4-way image classification set "dataset_split_v2" from GitHub (penoFahmi/pelatihan-model-sawit); label vocabulary: lewat matang, matang, mengkal, mentah.

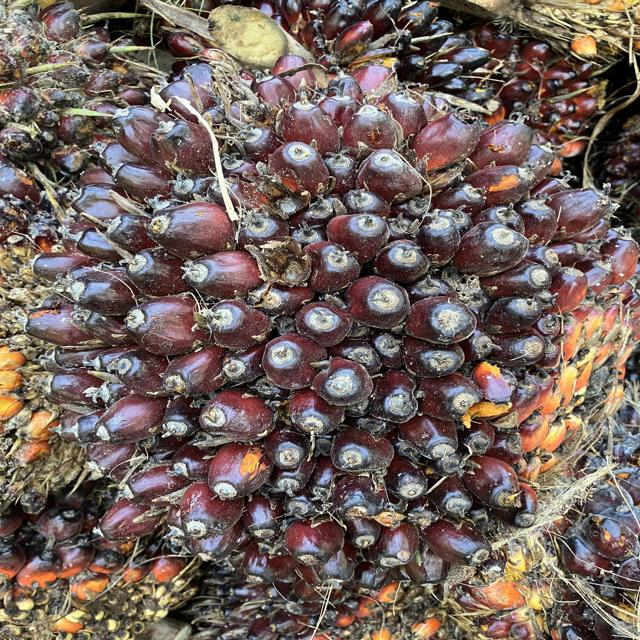
Label: matang

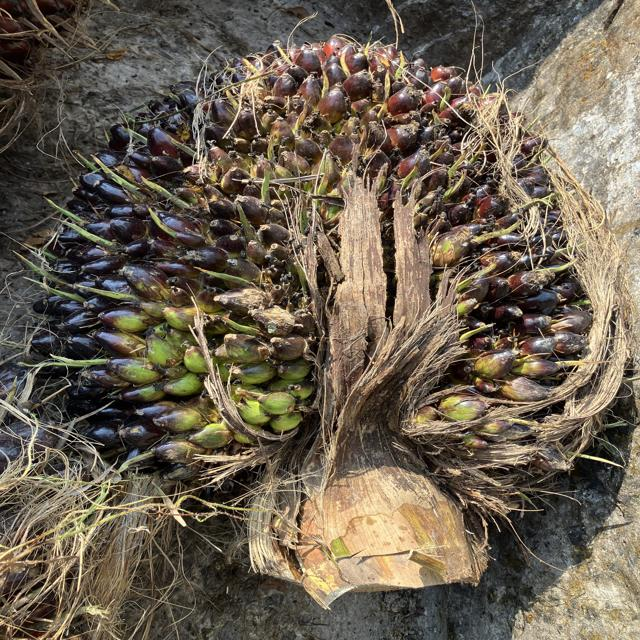
Label: mengkal

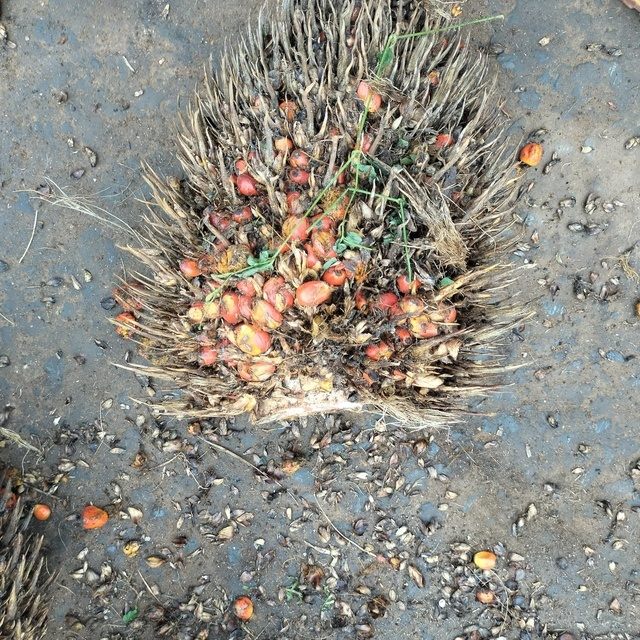
Label: lewat matang

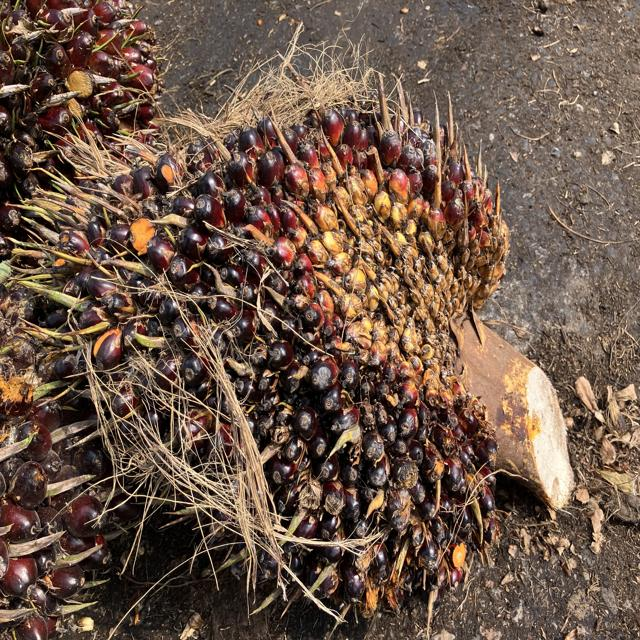
Label: mengkal

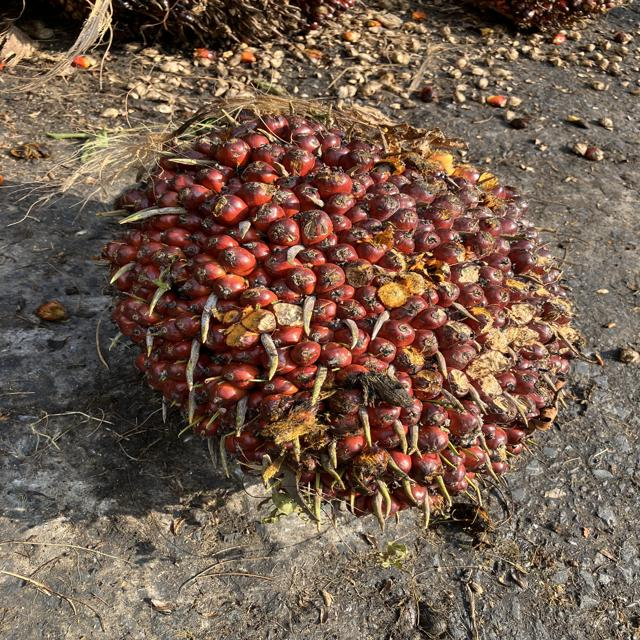
Label: matang

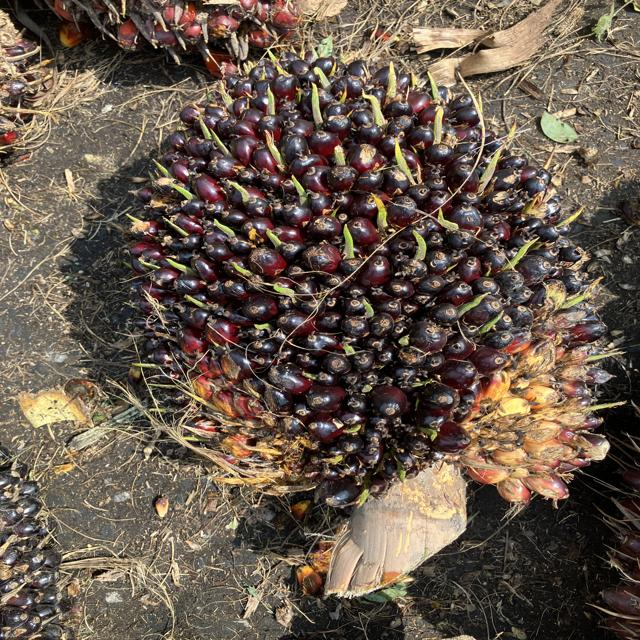
Label: mentah
